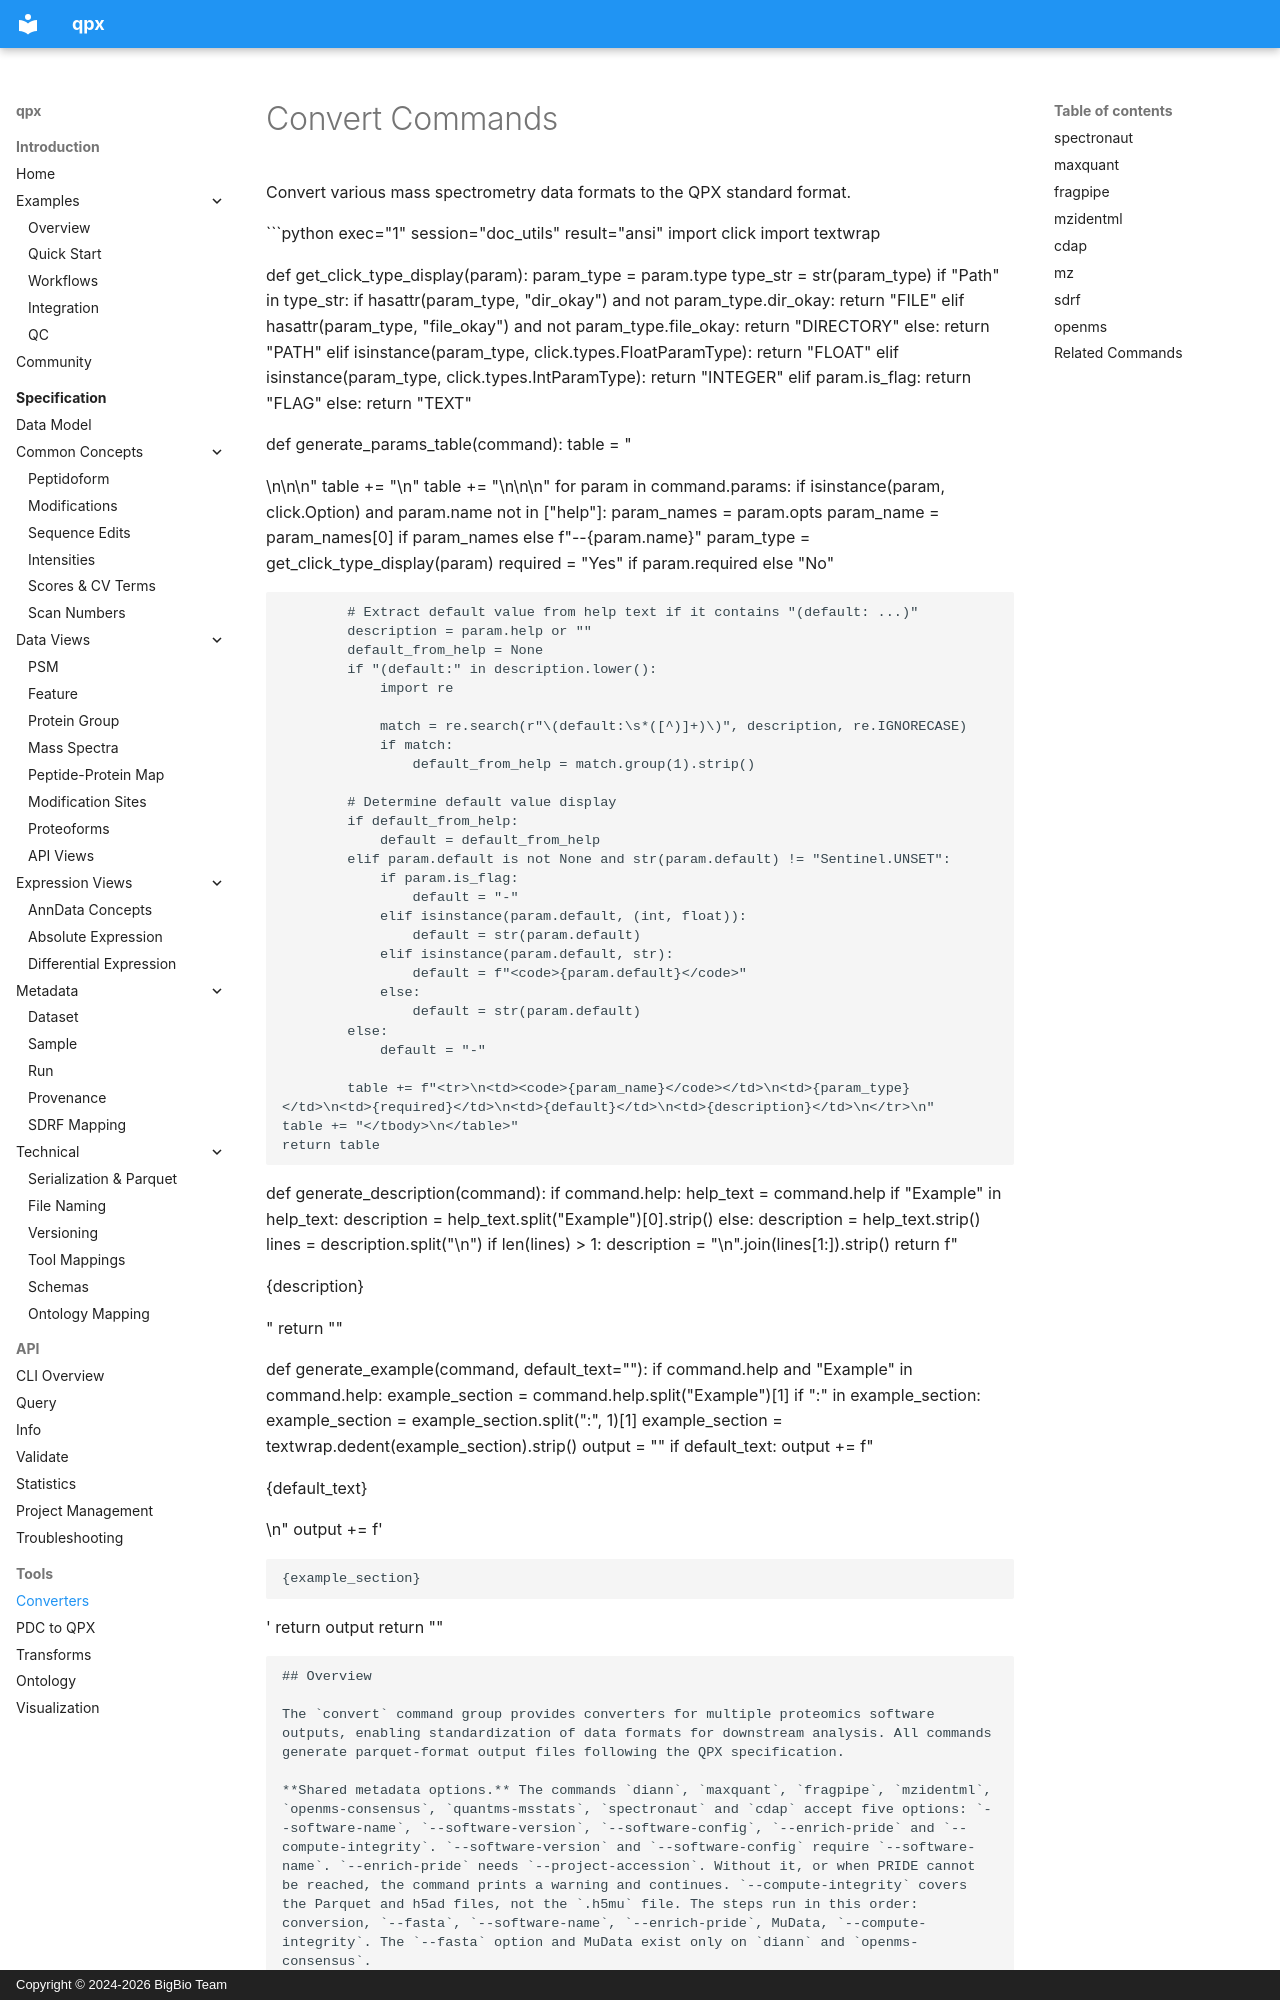

repository: bigbio/quantms.io · page: guide/convert/index.html · generator: mkdocs · copyright: Copyright © 2024-2026 BigBio Team

# Convert Commands

Convert various mass spectrometry data formats to the QPX standard format.

```python exec="1" session="doc_utils" result="ansi"
import click
import textwrap


def get_click_type_display(param):
    param_type = param.type
    type_str = str(param_type)
    if "Path" in type_str:
        if hasattr(param_type, "dir_okay") and not param_type.dir_okay:
            return "FILE"
        elif hasattr(param_type, "file_okay") and not param_type.file_okay:
            return "DIRECTORY"
        else:
            return "PATH"
    elif isinstance(param_type, click.types.FloatParamType):
        return "FLOAT"
    elif isinstance(param_type, click.types.IntParamType):
        return "INTEGER"
    elif param.is_flag:
        return "FLAG"
    else:
        return "TEXT"


def generate_params_table(command):
    table = "<table>\n<thead>\n<tr>\n"
    table += "<th>Parameter</th><th>Type</th><th>Required</th><th>Default</th><th>Description</th>\n"
    table += "</tr>\n</thead>\n<tbody>\n"
    for param in command.params:
        if isinstance(param, click.Option) and param.name not in ["help"]:
            param_names = param.opts
            param_name = param_names[0] if param_names else f"--{param.name}"
            param_type = get_click_type_display(param)
            required = "Yes" if param.required else "No"

            # Extract default value from help text if it contains "(default: ...)"
            description = param.help or ""
            default_from_help = None
            if "(default:" in description.lower():
                import re

                match = re.search(r"\(default:\s*([^)]+)\)", description, re.IGNORECASE)
                if match:
                    default_from_help = match.group(1).strip()

            # Determine default value display
            if default_from_help:
                default = default_from_help
            elif param.default is not None and str(param.default) != "Sentinel.UNSET":
                if param.is_flag:
                    default = "-"
                elif isinstance(param.default, (int, float)):
                    default = str(param.default)
                elif isinstance(param.default, str):
                    default = f"<code>{param.default}</code>"
                else:
                    default = str(param.default)
            else:
                default = "-"

            table += f"<tr>\n<td><code>{param_name}</code></td>\n<td>{param_type}</td>\n<td>{required}</td>\n<td>{default}</td>\n<td>{description}</td>\n</tr>\n"
    table += "</tbody>\n</table>"
    return table


def generate_description(command):
    if command.help:
        help_text = command.help
        if "Example" in help_text:
            description = help_text.split("Example")[0].strip()
        else:
            description = help_text.strip()
        lines = description.split("\n")
        if len(lines) > 1:
            description = "\n".join(lines[1:]).strip()
            return f"<p>{description}</p>"
    return ""
